Run: headless pygame with SDL's dummy video driver; simulated clock (each Clock.tick advances the game by its frame time, no real sleeping); random seed 0; keys injected as events and as key.get_pressed() state; no mouse input.
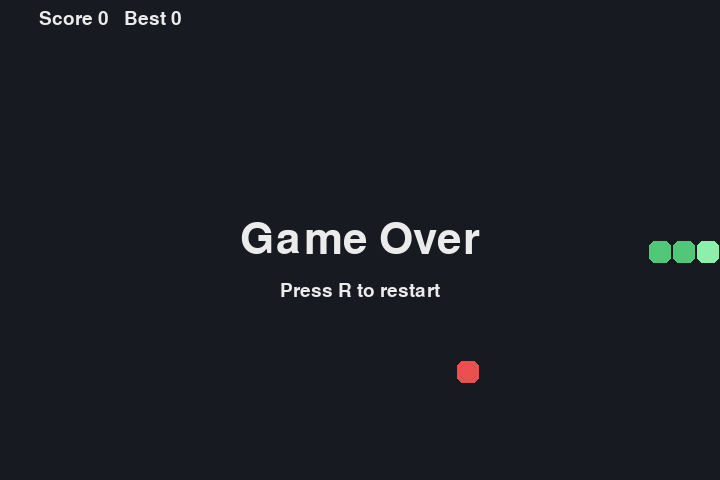
Frame 1 of 4 · flips 1–60 · no input
Frame 2 of 4 · flips 61–180 · tapped SPACE, RETURN · held RIGHT (→), D · screen unchanged from frame 1, image omitted
Frame 3 of 4 · flips 181–300 · held DOWN (↓), S · screen unchanged from frame 2, image omitted
Frame 4 of 4 · flips 301–420 · held LEFT (←), A, UP (↑), W · screen unchanged from frame 3, image omitted

The pygame program that drew these frames:

import random
from collections import deque
from pathlib import Path

import pygame

CELL, COLS, ROWS = 24, 30, 20
BASE_FPS, MAX_FPS = 8, 20  
HIGHSCORE_FILE = Path("highscore.txt")

BG, SNAKE, HEAD, FOOD, TEXT = (24, 26, 33), (80, 200, 120), (140, 240, 170), (235, 80, 80), (235, 235, 235)
UP, DOWN, LEFT, RIGHT = (0, -1), (0, 1), (-1, 0), (1, 0)
KEYS = {
    pygame.K_UP: UP, pygame.K_w: UP,
    pygame.K_DOWN: DOWN, pygame.K_s: DOWN,
    pygame.K_LEFT: LEFT, pygame.K_a: LEFT,
    pygame.K_RIGHT: RIGHT, pygame.K_d: RIGHT,
}

class SnakeGame:
    def __init__(self, cols: int = COLS, rows: int = ROWS, rng: random.Random | None = None):
        self.cols, self.rows = cols, rows
        self.rng = rng or random.Random()
        self.reset()

    def reset(self) -> None:
        x, y = self.cols // 2, self.rows // 2
        self.snake = deque([(x, y), (x - 1, y), (x - 2, y)])  # head first
        self.direction = self.next_direction = RIGHT
        self.score = 0
        self.alive = True
        self.food = self._place_food()

    def _place_food(self) -> tuple[int, int] | None:
        free = [
            (x, y)
            for x in range(self.cols)
            for y in range(self.rows)
            if (x, y) not in self.snake
        ]
        return self.rng.choice(free) if free else None

    def turn(self, new_direction: tuple[int, int]) -> None:
        """Queue a turn, ignoring 180-degree reversals into the snake's own neck."""
        dx, dy = new_direction
        if (dx + self.direction[0], dy + self.direction[1]) != (0, 0):
            self.next_direction = new_direction

    def step(self) -> None:
        """Advance one tick: move, eat, grow, or die."""
        if not self.alive:
            return
        self.direction = self.next_direction
        head = (self.snake[0][0] + self.direction[0], self.snake[0][1] + self.direction[1])
        grows = head == self.food

        body = list(self.snake) if grows else list(self.snake)[:-1]
        out_of_bounds = not (0 <= head[0] < self.cols and 0 <= head[1] < self.rows)
        if out_of_bounds or head in body:
            self.alive = False
            return

        self.snake.appendleft(head)
        if grows:
            self.score += 1
            self.food = self._place_food()
            if self.food is None:  
                self.alive = False
        else:
            self.snake.pop()
          
def load_high_score() -> int:
    try:
        return int(HIGHSCORE_FILE.read_text())
    except (OSError, ValueError):
        return 0


def save_high_score(score: int) -> None:
    try:
        HIGHSCORE_FILE.write_text(str(score))
    except OSError:
        pass  


def draw_cell(screen, pos, color) -> None:
    x, y = pos
    pygame.draw.rect(screen, color, (x * CELL + 1, y * CELL + 1, CELL - 2, CELL - 2), border_radius=6)


def draw_text(screen, font, text, center) -> None:
    surface = font.render(text, True, TEXT)
    screen.blit(surface, surface.get_rect(center=center))

def main() -> None:
    pygame.init()
    screen = pygame.display.set_mode((COLS * CELL, ROWS * CELL))
    pygame.display.set_caption("Snake")
    clock = pygame.time.Clock()
    small, big = pygame.font.SysFont(None, 28), pygame.font.SysFont(None, 64)
    middle = (COLS * CELL // 2, ROWS * CELL // 2)

    game = SnakeGame()
    high_score = load_high_score()
    paused = False
    running = True

    while running:
        for event in pygame.event.get():
            if event.type == pygame.QUIT:
                running = False
            elif event.type == pygame.KEYDOWN:
                if event.key == pygame.K_ESCAPE:
                    running = False
                elif event.key == pygame.K_p:
                    paused = not paused
                elif event.key == pygame.K_r and not game.alive:
                    game.reset()
                elif event.key in KEYS:
                    game.turn(KEYS[event.key])

        if not paused:
            was_alive = game.alive
            game.step()
            if was_alive and not game.alive and game.score > high_score:
                high_score = game.score
                save_high_score(high_score)

        screen.fill(BG)
        if game.food:
            draw_cell(screen, game.food, FOOD)
        for i, segment in enumerate(game.snake):
            draw_cell(screen, segment, HEAD if i == 0 else SNAKE)
        draw_text(screen, small, f"Score {game.score}   Best {high_score}", (110, 18))

        if not game.alive:
            draw_text(screen, big, "Game Over", middle)
            draw_text(screen, small, "Press R to restart", (middle[0], middle[1] + 50))
        elif paused:
            draw_text(screen, big, "Paused", middle)

        pygame.display.flip()
        clock.tick(min(BASE_FPS + game.score // 3, MAX_FPS))

    pygame.quit()


if __name__ == "__main__":
    main()
